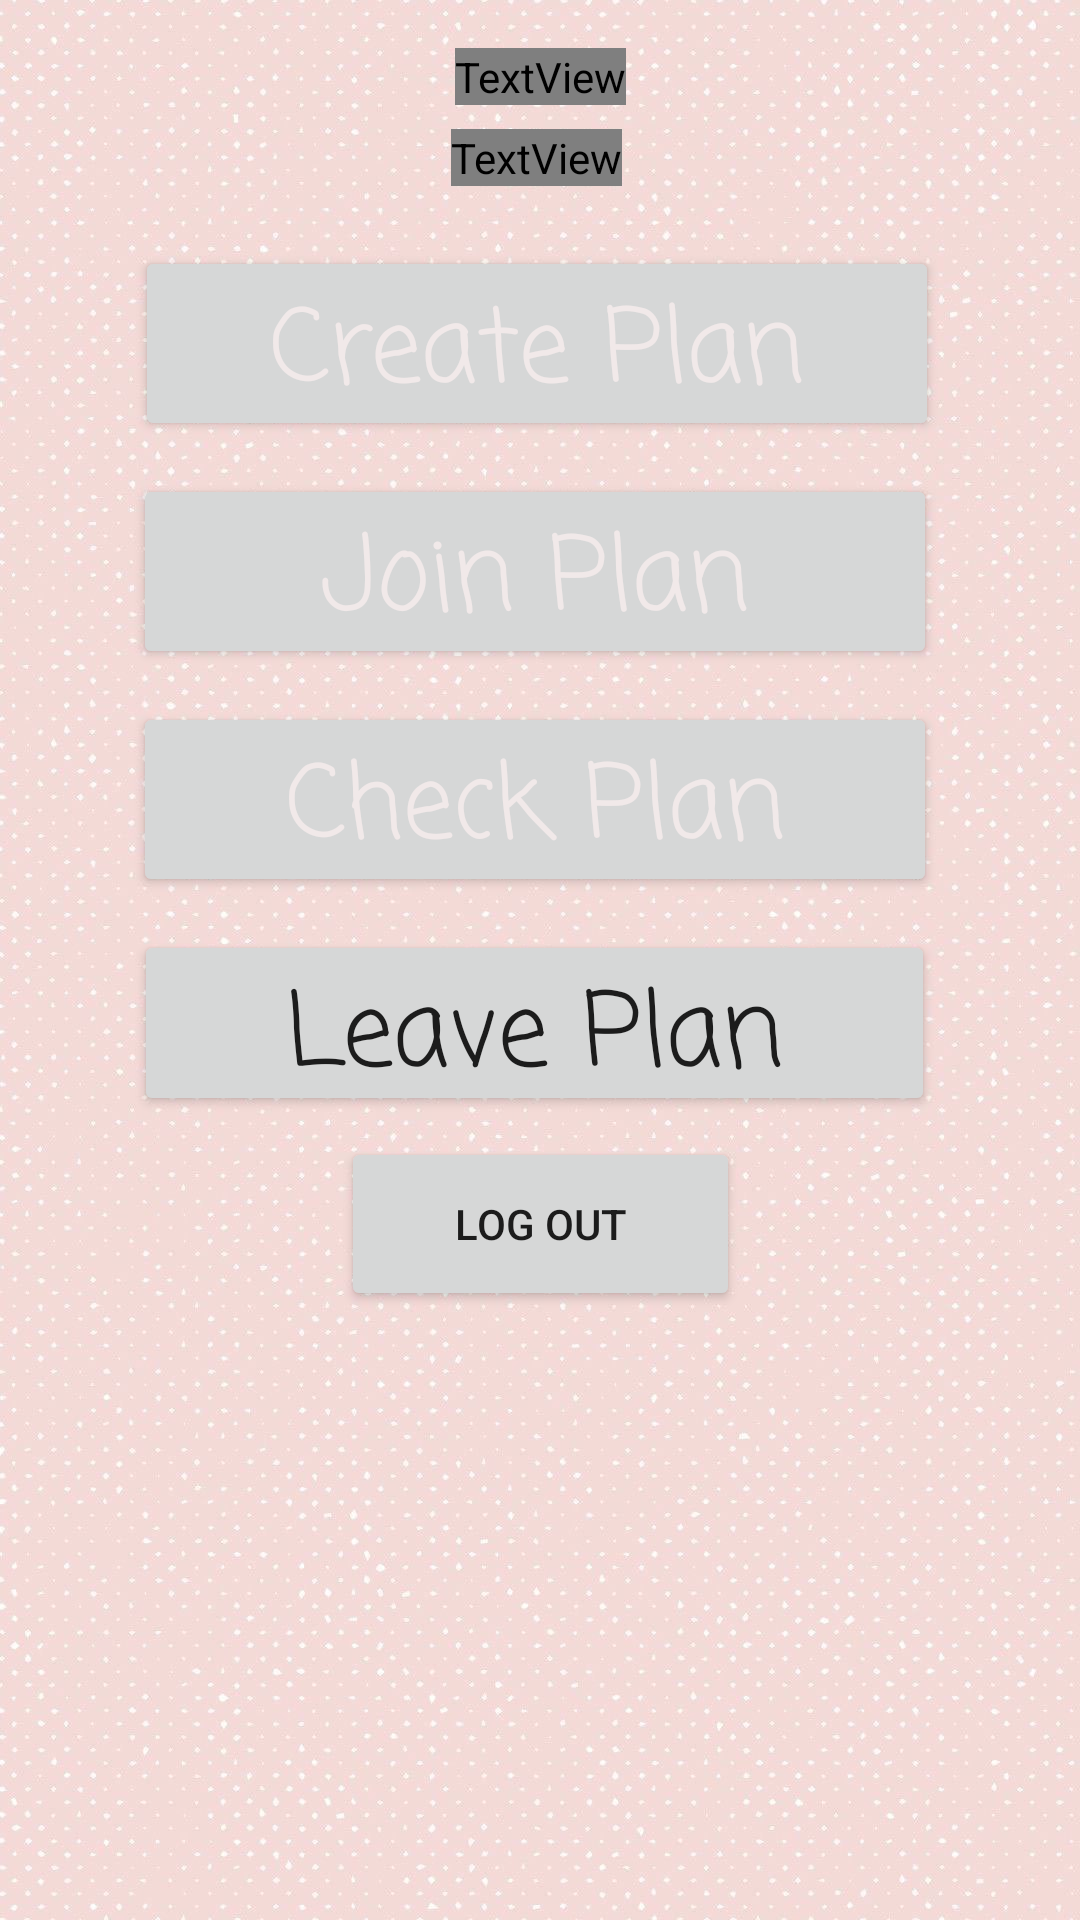

Android layout source for this screen:
<!-- AndroidManifest.xml: application theme Theme.FamilyPlanner -->
<!-- res/layout/activity_member_main.xml -->
<?xml version="1.0" encoding="utf-8"?>
<androidx.constraintlayout.widget.ConstraintLayout xmlns:android="http://schemas.android.com/apk/res/android"
    xmlns:app="http://schemas.android.com/apk/res-auto"
    xmlns:tools="http://schemas.android.com/tools"
    android:layout_width="match_parent"
    android:layout_height="match_parent"
    android:background="@drawable/otherbackground"
    tools:context=".MemberMainActivity">

    <TextView
        android:id="@+id/welcomeTitle"
        android:layout_width="wrap_content"
        android:layout_height="wrap_content"
        android:layout_marginTop="16dp"
        android:fontFamily="@font/aclonica"
        android:text="@string/welcome"
        android:textAppearance="@style/TextAppearance.AppCompat.Display3"
        app:layout_constraintEnd_toEndOf="parent"
        app:layout_constraintStart_toStartOf="parent"
        app:layout_constraintTop_toTopOf="parent" />

    <TextView
        android:id="@+id/displayUsername"
        android:layout_width="wrap_content"
        android:layout_height="wrap_content"
        android:layout_marginTop="8dp"
        android:fontFamily="@font/aclonica"
        android:text="TextView"
        android:textAppearance="@style/TextAppearance.AppCompat.Display3"
        app:layout_constraintEnd_toEndOf="parent"
        app:layout_constraintHorizontal_bias="0.496"
        app:layout_constraintStart_toStartOf="parent"
        app:layout_constraintTop_toBottomOf="@+id/welcomeTitle" />

    <Button
        android:id="@+id/joinPlanButton"
        android:layout_width="268dp"
        android:layout_height="65dp"
        android:layout_marginTop="96dp"
        android:fontFamily="casual"
        android:onClick="joinPlanOnClick"
        android:text="@string/join_plan"
        android:textAppearance="@style/TextAppearance.AppCompat.Large"
        android:textColor="#F1E9E9"
        android:textSize="34sp"
        app:layout_constraintEnd_toEndOf="parent"
        app:layout_constraintHorizontal_bias="0.482"
        app:layout_constraintStart_toStartOf="parent"
        app:layout_constraintTop_toBottomOf="@+id/displayUsername" />

    <Button
        android:id="@+id/leavePlanButton"
        android:layout_width="267dp"
        android:layout_height="62dp"
        android:layout_marginTop="248dp"
        android:fontFamily="casual"
        android:onClick="leavePlanOnClick"
        android:text="@string/leave_plan"
        android:textAppearance="@style/TextAppearance.AppCompat.Large"
        android:textSize="34sp"
        app:layout_constraintEnd_toEndOf="parent"
        app:layout_constraintHorizontal_bias="0.479"
        app:layout_constraintStart_toStartOf="parent"
        app:layout_constraintTop_toBottomOf="@+id/displayUsername" />

    <Button
        android:id="@+id/createPlanButton"
        android:layout_width="268dp"
        android:layout_height="65dp"
        android:layout_marginTop="20dp"
        android:fontFamily="casual"
        android:onClick="createPlanOnClick"
        android:text="@string/create_plan"
        android:textAppearance="@style/TextAppearance.AppCompat.Large"
        android:textColor="#F1E9E9"
        android:textSize="34sp"
        app:layout_constraintEnd_toEndOf="parent"
        app:layout_constraintHorizontal_bias="0.489"
        app:layout_constraintStart_toStartOf="parent"
        app:layout_constraintTop_toBottomOf="@+id/displayUsername" />

    <Button
        android:id="@+id/logOutButton"
        android:layout_width="133dp"
        android:layout_height="58dp"
        android:layout_marginTop="80dp"
        android:onClick="logOutOnClick"
        android:text="@string/log_out"
        app:layout_constraintEnd_toEndOf="parent"
        app:layout_constraintStart_toStartOf="parent"
        app:layout_constraintTop_toBottomOf="@+id/checkPlanButton" />

    <Button
        android:id="@+id/checkPlanButton"
        android:layout_width="268dp"
        android:layout_height="65dp"
        android:layout_marginTop="172dp"
        android:fontFamily="casual"
        android:onClick="checkPlanOnClick"
        android:text="@string/check_plan"
        android:textAppearance="@style/TextAppearance.AppCompat.Large"
        android:textColor="#F1E9E9"
        android:textSize="34sp"
        app:layout_constraintEnd_toEndOf="parent"
        app:layout_constraintHorizontal_bias="0.482"
        app:layout_constraintStart_toStartOf="parent"
        app:layout_constraintTop_toBottomOf="@+id/displayUsername" />

</androidx.constraintlayout.widget.ConstraintLayout>
<!-- resources referenced by this layout -->
<resources>
  <!-- drawable otherbackground: jpg bitmap (drawable, 162594 bytes) -->
  <string name="check_plan">Check Plan</string>
  <string name="create_plan">Create Plan</string>
  <string name="join_plan">Join Plan</string>
  <string name="leave_plan">Leave Plan</string>
  <string name="log_out">Log Out</string>
  <string name="welcome">WELCOME</string>
  <style name="Theme.FamilyPlanner" parent="Theme.MaterialComponents.DayNight.DarkActionBar">
          
          <item name="colorPrimary">@color/purple_500</item>
          <item name="colorPrimaryVariant">@color/purple_700</item>
          <item name="colorOnPrimary">@color/white</item>
          
          <item name="colorSecondary">@color/teal_200</item>
          <item name="colorSecondaryVariant">@color/teal_700</item>
          <item name="colorOnSecondary">@color/black</item>
          
          <item name="android:statusBarColor" tools:targetApi="l">?attr/colorPrimaryVariant</item>
          
      </style>
  <!-- not gathered from this repository: default colours our renderer supplied (Android Studio template values) -->
  <color name="purple_500">#FF6200EE</color>
  <color name="purple_700">#FF3700B3</color>
  <color name="teal_200">#FF03DAC5</color>
  <color name="teal_700">#FF018786</color>
  <color name="black">#FF000000</color>
  <color name="white">#FFFFFFFF</color>
</resources>
